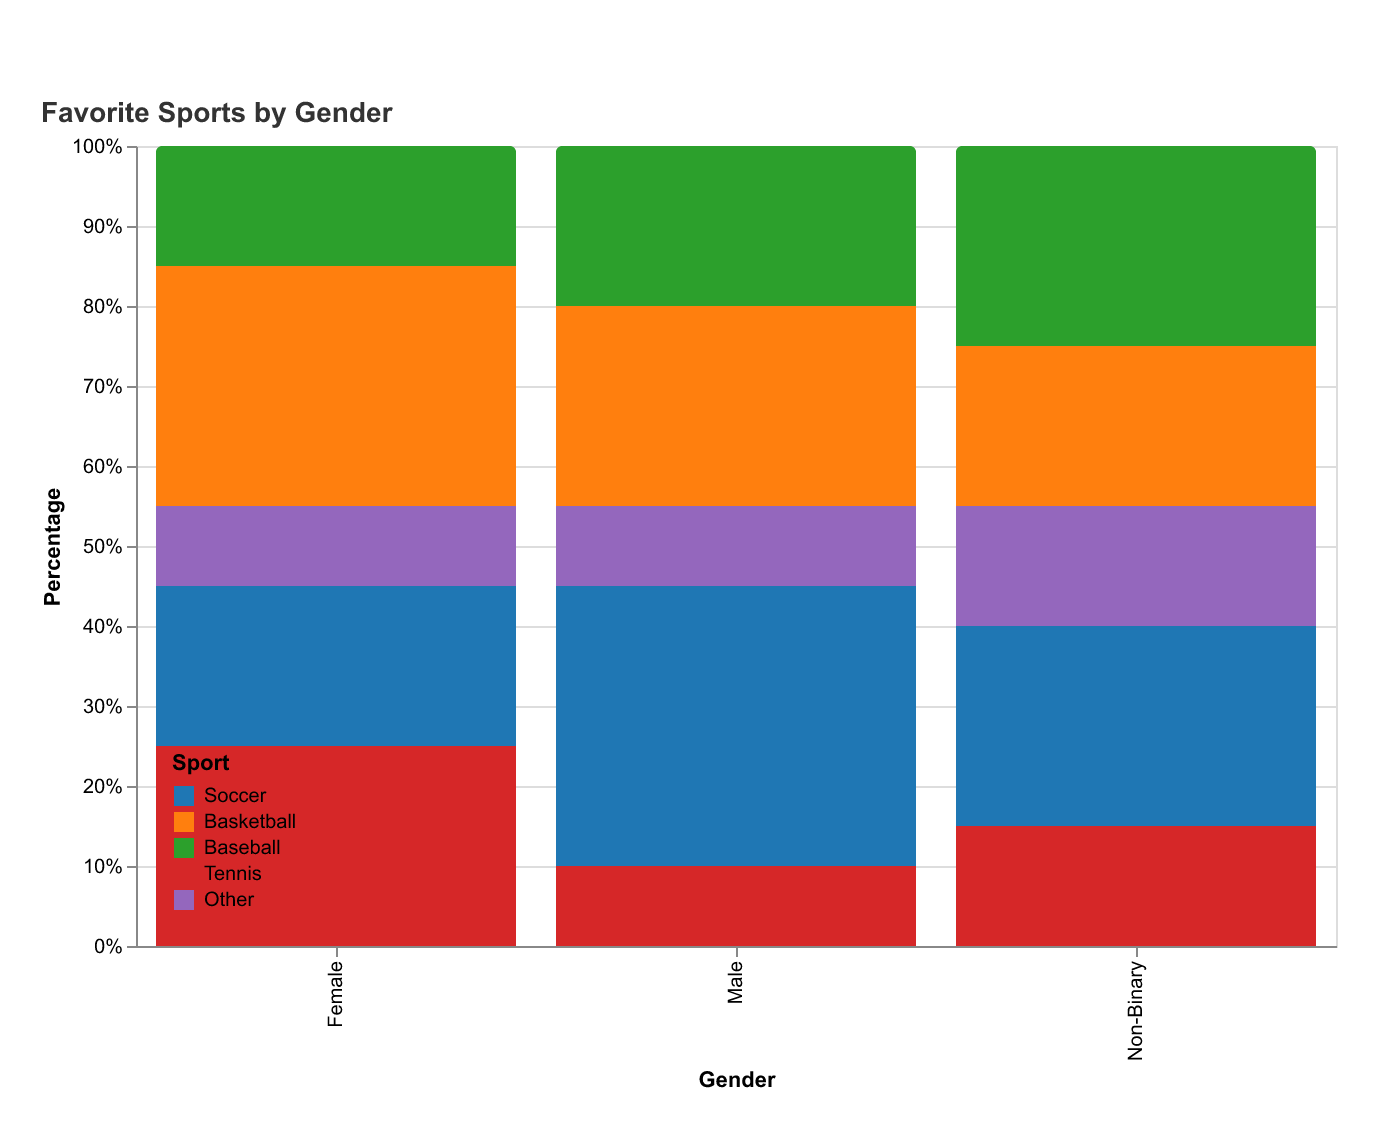

Data behind this chart, as committed beside it:
Gender, Soccer, Basketball, Baseball, Tennis, Other
Male, 35, 25, 20, 10, 10
Female, 20, 30, 15, 25, 10
Non-Binary, 25, 20, 25, 15, 15
